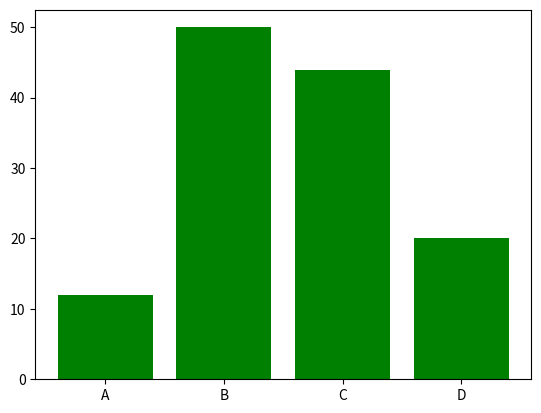

This figure's Python source:
import numpy as np
import matplotlib.pyplot as plt

x=np.array(["A","B","C","D"])
y=np.array([12,50,44,20])

plt.bar(x,y,color="g")
plt.show()